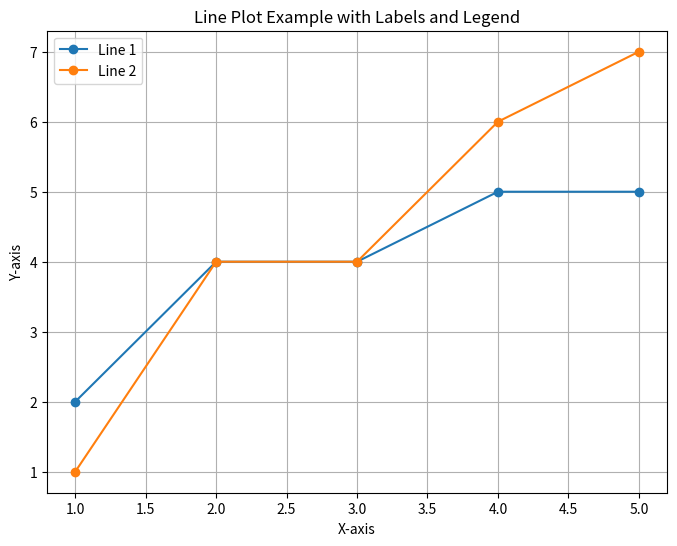

Generate this figure with matplotlib:
import matplotlib.pyplot as plt

# Example data
x = [1, 2, 3, 4, 5]
y = [2, 4, 4, 5, 5]
y2 = [1, 4, 4, 6, 7]
# Creating the line plot with labels and legend
plt.figure(figsize=(8, 6))
plt.plot(x, y, marker='o', label='Line 1')  # Adding a label and a line
plt.plot(x, y2, marker='o', label='Line 2')
plt.title('Line Plot Example with Labels and Legend')
plt.xlabel('X-axis')
plt.ylabel('Y-axis')
plt.grid(True)
plt.legend()  # Adding the legend
plt.show()
